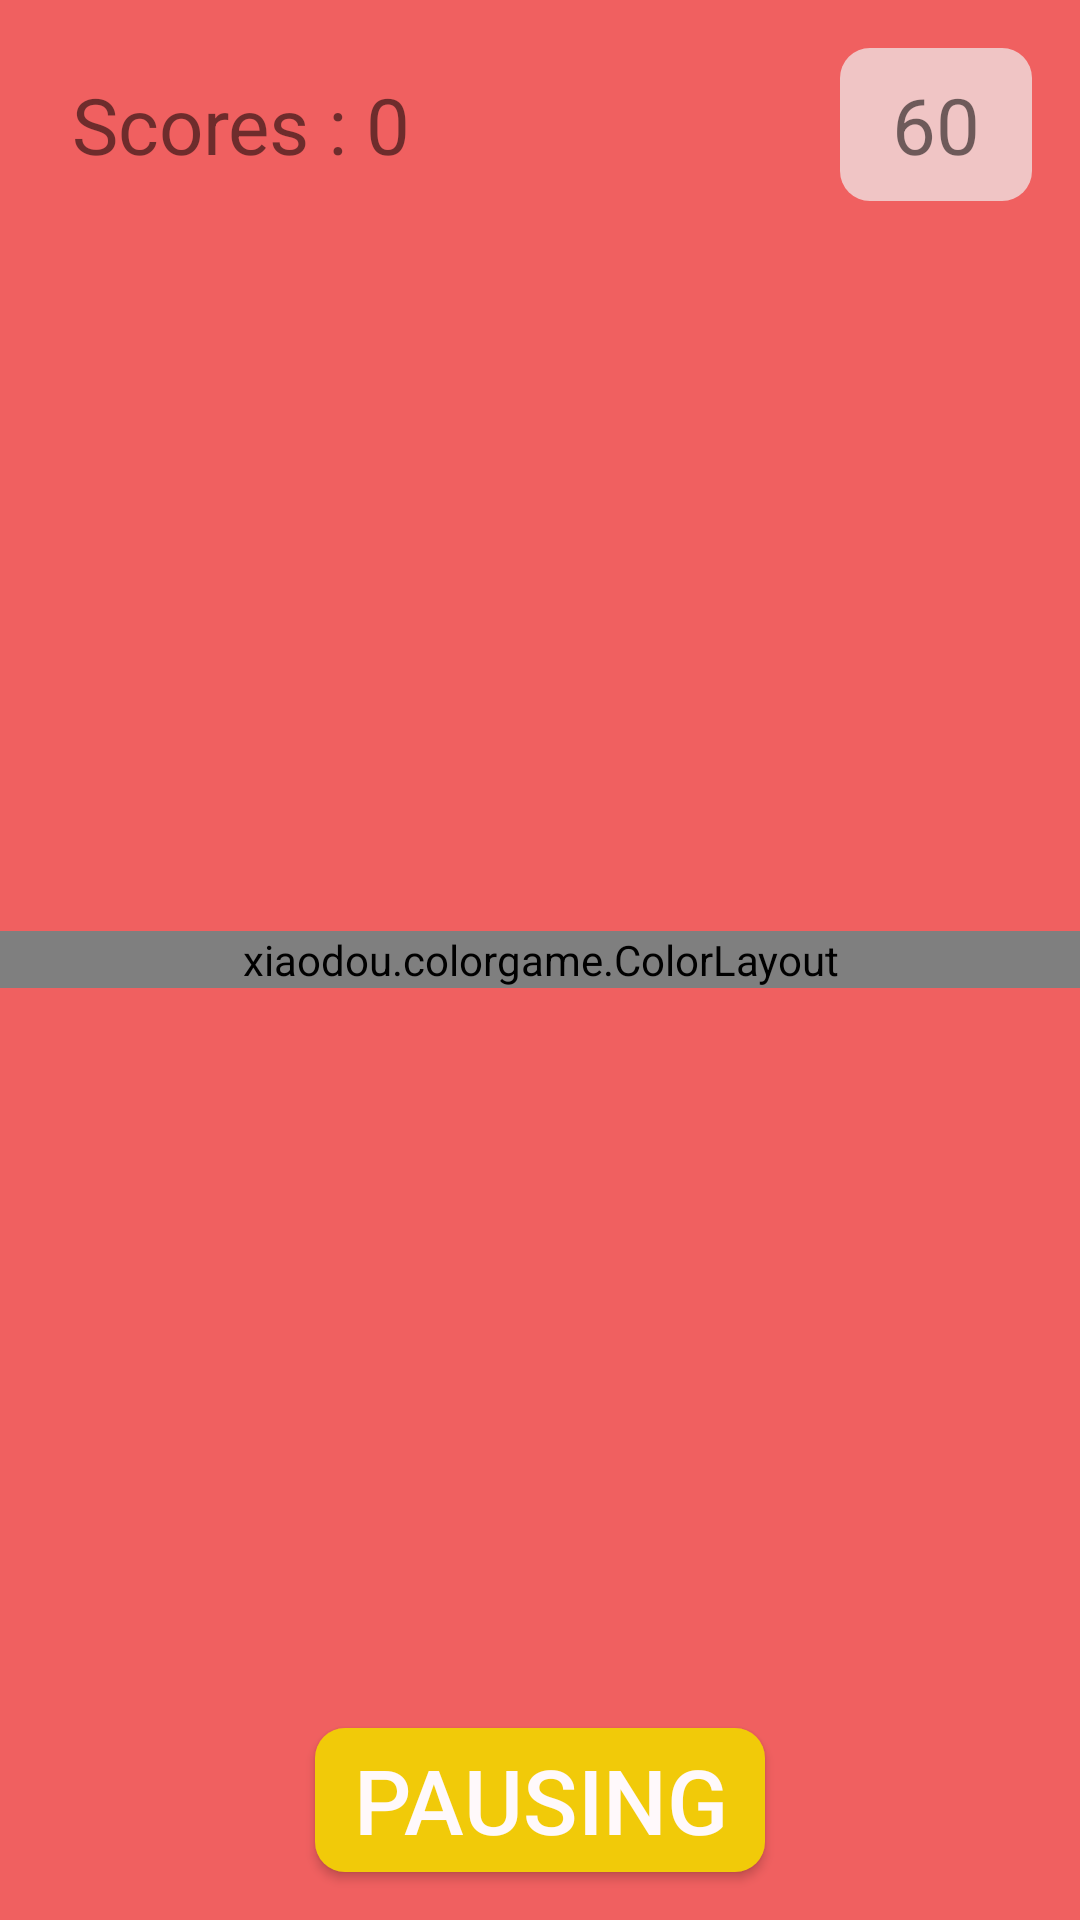

Produce the Android XML layout that renders to this screen, including the resource entries it uses.
<!-- AndroidManifest.xml: activity theme AppTheme.NoActionBar -->
<!-- res/layout/activity_main.xml -->
<?xml version="1.0" encoding="utf-8"?>
<RelativeLayout xmlns:android="http://schemas.android.com/apk/res/android"
    xmlns:tools="http://schemas.android.com/tools"
    android:layout_width="match_parent"
    android:layout_height="match_parent"
    android:background="#F06060"
    android:gravity="center_horizontal"
    tools:context="xiaodou.colorgame.MainActivity">

    

    
    <TextView
        android:id="@+id/id_scores_tv"
        android:layout_width="wrap_content"
        android:layout_height="wrap_content"
        android:layout_alignParentLeft="true"
        android:layout_margin="16dp"
        android:gravity="center"
        android:padding="8dp"
        android:text="@string/scores_0"
        android:textSize="26sp" />

    
    <TextView
        android:id="@+id/id_time_tv"
        android:layout_width="64dp"
        android:layout_height="wrap_content"
        android:layout_alignParentRight="true"
        android:layout_margin="16dp"
        android:background="@drawable/time_bg"
        android:gravity="center"
        android:maxLines="1"
        android:padding="8dp"
        android:text="60"
        android:textSize="26sp" />

    
    <xiaodou.colorgame.ColorLayout
        android:id="@+id/id_color_panel"
        android:layout_width="match_parent"
        android:layout_height="wrap_content"
        android:layout_centerInParent="true"
        android:background="#F06060" />


    
    
    <LinearLayout
        android:id="@+id/id_ad"
        android:layout_width="match_parent"
        android:layout_height="200dp"
        android:layout_centerInParent="true"
        android:background="#ccF06060"
        android:gravity="center_horizontal"
        android:orientation="vertical"
        android:visibility="gone">

        <LinearLayout
            android:id="@+id/id_reslut_panel"
            android:layout_width="match_parent"
            android:layout_height="wrap_content"
            android:gravity="center_horizontal"
            android:orientation="vertical"
            android:visibility="invisible">

            
            <TextView
                android:id="@+id/id_result_scores_tv"
                android:layout_width="wrap_content"
                android:layout_height="wrap_content"
                android:gravity="center"
                android:maxLines="1"
                android:text="@string/result_scores_0"
                android:textColor="@color/text_color"
                android:textSize="26sp"
                android:textStyle="bold" />

            
            <TextView
                android:id="@+id/id_result_info_tv"
                android:layout_width="wrap_content"
                android:layout_height="wrap_content"
                android:layout_margin="6dp"
                android:gravity="center"
                android:maxLines="1"
                android:text="@string/result_info_0"
                android:textColor="@color/text_color"
                android:textSize="26sp"
                android:textStyle="bold" />
        </LinearLayout>


        <LinearLayout
            android:layout_width="match_parent"
            android:layout_height="200dp"
            android:gravity="center_horizontal"
            android:orientation="horizontal">

            
            <Button
                android:id="@+id/id_goon_btn"
                android:layout_width="150dp"
                android:layout_height="wrap_content"
                android:layout_margin="16dp"
                android:background="@drawable/btn_bg"
                android:gravity="center"
                android:text="@string/goton"
                android:textColor="@color/text_color"
                android:textSize="30sp" />

            
            <Button
                android:id="@+id/id_share_btn"
                android:layout_width="150dp"
                android:layout_height="wrap_content"
                android:layout_margin="16dp"
                android:background="@drawable/btn_bg"
                android:gravity="center"
                android:text="@string/share"
                android:textColor="@color/text_color"
                android:textSize="30sp" />
        </LinearLayout>

    </LinearLayout>

    
    <Button
        android:id="@+id/id_pause_btn"
        android:layout_width="150dp"
        android:layout_height="wrap_content"
        android:layout_alignParentBottom="true"
        android:layout_centerHorizontal="true"
        android:layout_margin="16dp"
        android:background="@drawable/btn_bg"
        android:gravity="center"
        android:text="@string/pause"
        android:textColor="@color/text_color"
        android:textSize="30sp" />


</RelativeLayout>
<!-- resources referenced by this layout -->
<resources>
  <color name="text_color">#FFFFF9FB</color>
  <!-- drawable btn_bg (drawable) -->
  <?xml version="1.0" encoding="utf-8"?>
  <selector xmlns:android="http://schemas.android.com/apk/res/android">
      <item android:drawable="@drawable/btn_bg_selected" android:state_enabled="true" android:state_selected="true"/>
      <item android:drawable="@drawable/btn_bg_selected" android:state_enabled="true" android:state_pressed="true"/>
      <item android:drawable="@drawable/btn_bg_normal"/>
  </selector>
  <!-- drawable time_bg (drawable) -->
  <?xml version="1.0" encoding="utf-8"?>
  <shape android:shape="rectangle" xmlns:android="http://schemas.android.com/apk/res/android">
  
      <corners
          android:radius="10dp"/>
  
      <solid android:color="#b2f1f1f1" />
  
  </shape>
  <string name="goton">Continue</string>
  <string name="pause">Pausing</string>
  <string name="result_info_0">Your eyesight as a pig!</string>
  <string name="result_scores_0">0 Points</string>
  <string name="scores_0">Scores : 0</string>
  <string name="share">Share</string>
  <style name="AppTheme.NoActionBar">
          <item name="windowActionBar">false</item>
          <item name="windowNoTitle">true</item>
      </style>
  <!-- drawable btn_bg_selected (drawable) -->
  <?xml version="1.0" encoding="utf-8"?>
  <shape android:shape="rectangle" xmlns:android="http://schemas.android.com/apk/res/android">
  
      <corners
          android:radius="10dp"/>
      <solid android:color="#FFCEAB01" />
  </shape>
  <!-- drawable btn_bg_normal (drawable) -->
  <?xml version="1.0" encoding="utf-8"?>
  <shape android:shape="rectangle" xmlns:android="http://schemas.android.com/apk/res/android">
  
      <corners
          android:radius="10dp"/>
      <solid android:color="#FFF1CA09" />
  </shape>
</resources>
